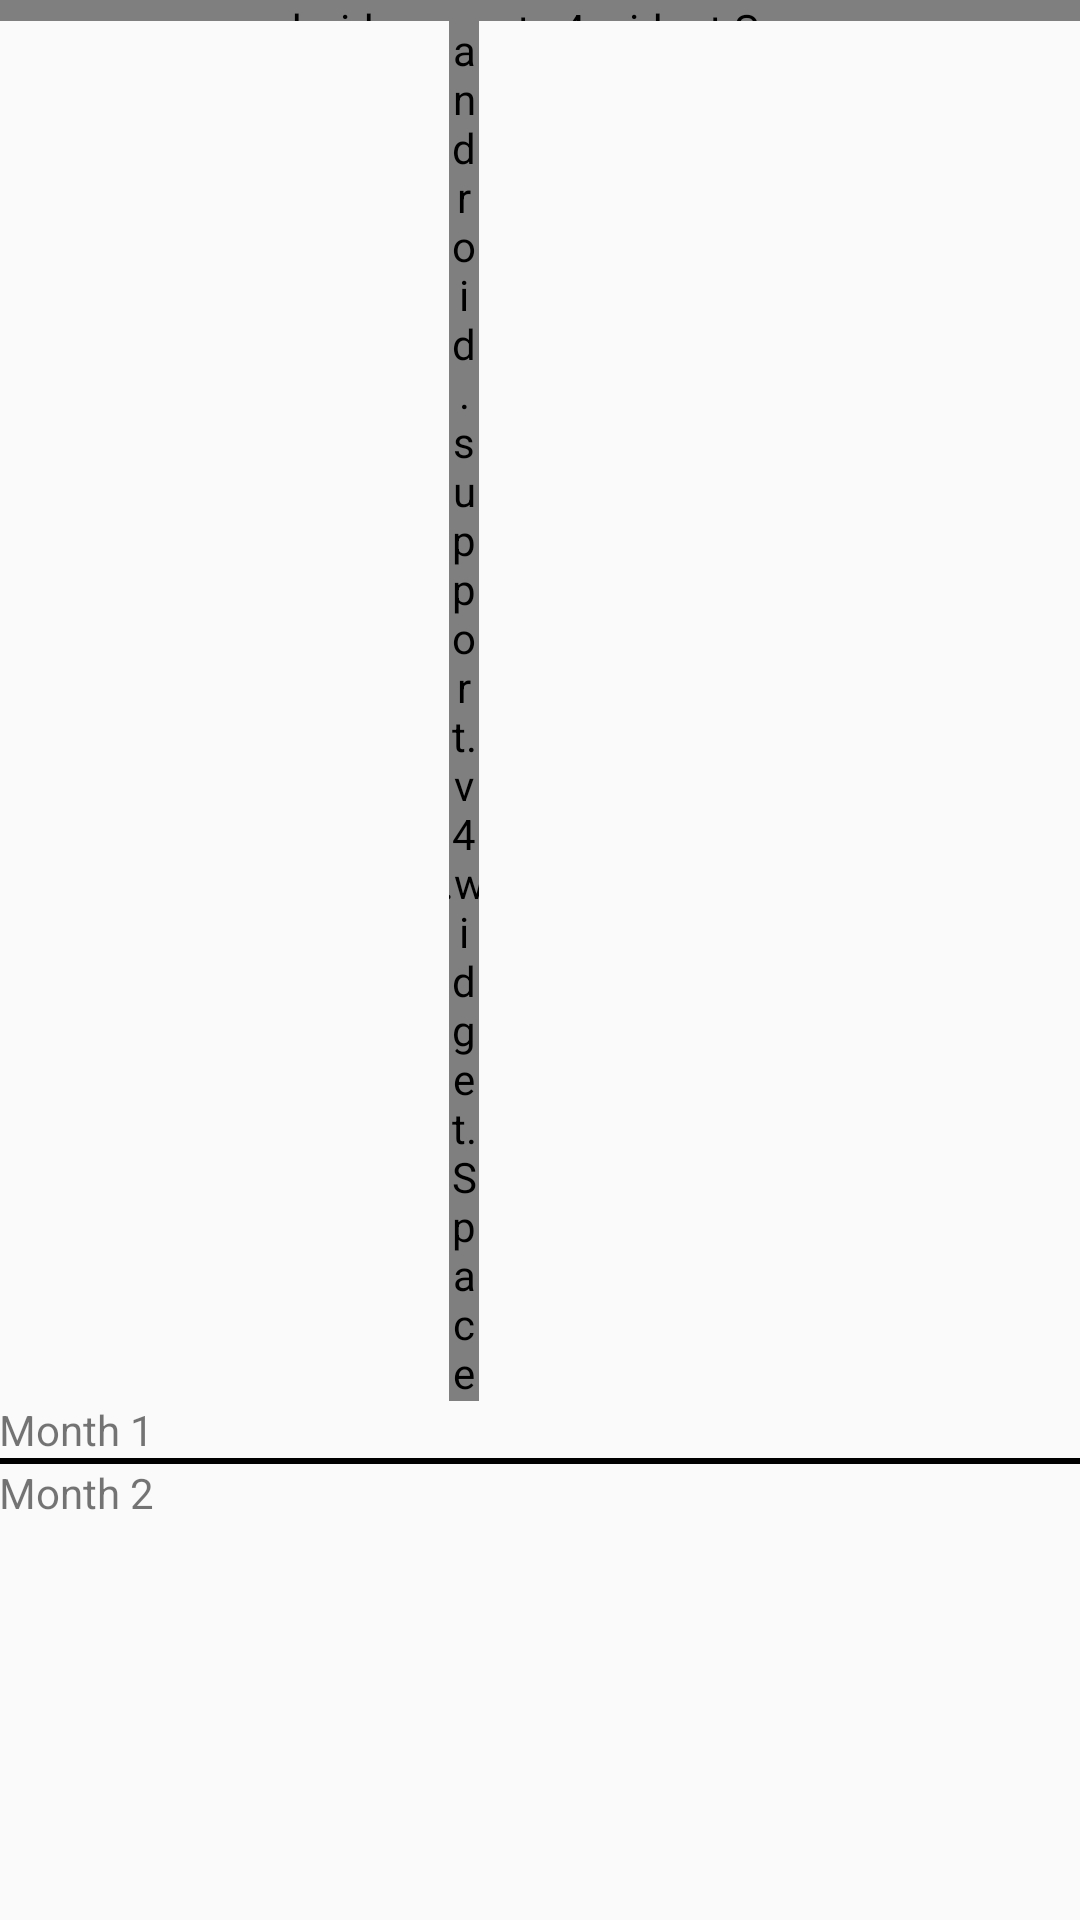

Produce the Android XML layout that renders to this screen, including the resource entries it uses.
<!-- AndroidManifest.xml: application theme AppTheme -->
<!-- res/layout/activity_tow_month_total.xml -->
<?xml version="1.0" encoding="utf-8"?>
<RelativeLayout xmlns:android="http://schemas.android.com/apk/res/android"
    xmlns:tools="http://schemas.android.com/tools"
    android:layout_width="match_parent"
    android:layout_height="match_parent"
    android:paddingBottom="@dimen/activity_vertical_margin"
    android:paddingLeft="@dimen/activity_horizontal_margin"
    android:paddingRight="@dimen/activity_horizontal_margin"
    android:paddingTop="@dimen/activity_vertical_margin"
    tools:context="com.blackflag.whereismymoney.activity.TowMonthTotalActivity">

    <ScrollView
        android:layout_width="match_parent"
        android:layout_height="match_parent">
        <LinearLayout
            android:layout_width="match_parent"
            android:layout_height="wrap_content"
            android:orientation="vertical">

            <android.support.v4.widget.Space
                android:layout_width="match_parent"
                android:layout_height="7dp" />
            <LinearLayout
                android:layout_width="wrap_content"
                android:layout_height="wrap_content"
                android:orientation="horizontal">
                <Spinner
                    android:layout_width="150dp"
                    android:background="#bfb7b7"
                    android:layout_height="wrap_content"
                    android:id="@+id/spFirstMonth">

                </Spinner>
                <android.support.v4.widget.Space
                    android:layout_width="10dp"
                    android:layout_height="wrap_content" />

                <Spinner
                    android:layout_width="150dp"
                    android:background="#bfb7b7"
                    android:layout_height="wrap_content"
                    android:id="@+id/spSecoundMonth">
                </Spinner>

            </LinearLayout>
            <TextView
                android:layout_width="match_parent"
                android:layout_height="wrap_content"
                android:text="Month 1"/>
            <android.support.v7.widget.RecyclerView
                android:layout_width="match_parent"
                android:id="@+id/firstMonthRv"
                android:layout_height="wrap_content">

            </android.support.v7.widget.RecyclerView>

            <LinearLayout
                android:layout_width="match_parent"
                android:background="#000000"
                android:layout_height="2dp"></LinearLayout>
            <TextView
                android:layout_width="match_parent"
                android:layout_height="wrap_content"
                android:text="Month 2"/>
            <android.support.v7.widget.RecyclerView
                android:layout_width="match_parent"
                android:id="@+id/secoundMontRv"
                android:layout_height="wrap_content">

            </android.support.v7.widget.RecyclerView>


        </LinearLayout>
    </ScrollView>

</RelativeLayout>
<!-- resources referenced by this layout -->
<resources>
  <style name="AppTheme" parent="Theme.AppCompat.Light.DarkActionBar">
          
          <item name="colorPrimary">@color/colorPrimary</item>
          <item name="colorPrimaryDark">@color/colorPrimaryDark</item>
          <item name="colorAccent">@color/colorAccent</item>
      </style>
  <!-- not gathered from this repository: default colours our renderer supplied (Android Studio template values) -->
  <color name="colorPrimary">#FF6200EE</color>
  <color name="colorPrimaryDark">#FF3700B3</color>
  <color name="colorAccent">#FF03DAC5</color>
</resources>
